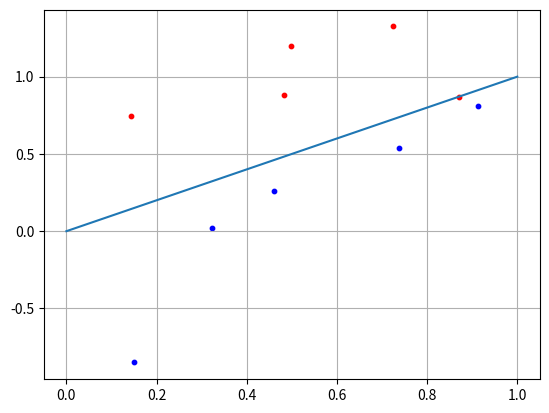

The script that saved this image:
import numpy as np
import matplotlib.pyplot as plt

N = 5

x1 = np.random.random(N)
x2 = x1 + [np.random.randint(10)/10 for i in range(N)]
C1 = [x1, x2]

x1 = np.random.random(N)
x2 = x1 - [np.random.randint(10)/10 for i in range(N)] - 0.1
C2 = [x1, x2]

f = [0, 1]

w = np.array([-0.5, 0.5])
for i in range(N):
    x = np.array([C1[0][i], C1[1][i]])
    y = np.dot(w, x)
    if y >= 0:
        print("Класс C1")
    else:
        print("Класс C2")\

plt.scatter(C1[0][:], C1[1][:], s=10, c='red')
plt.scatter(C2[0][:], C2[1][:], s=10, c='blue')
plt.plot(f)
plt.grid(True)
plt.show()
